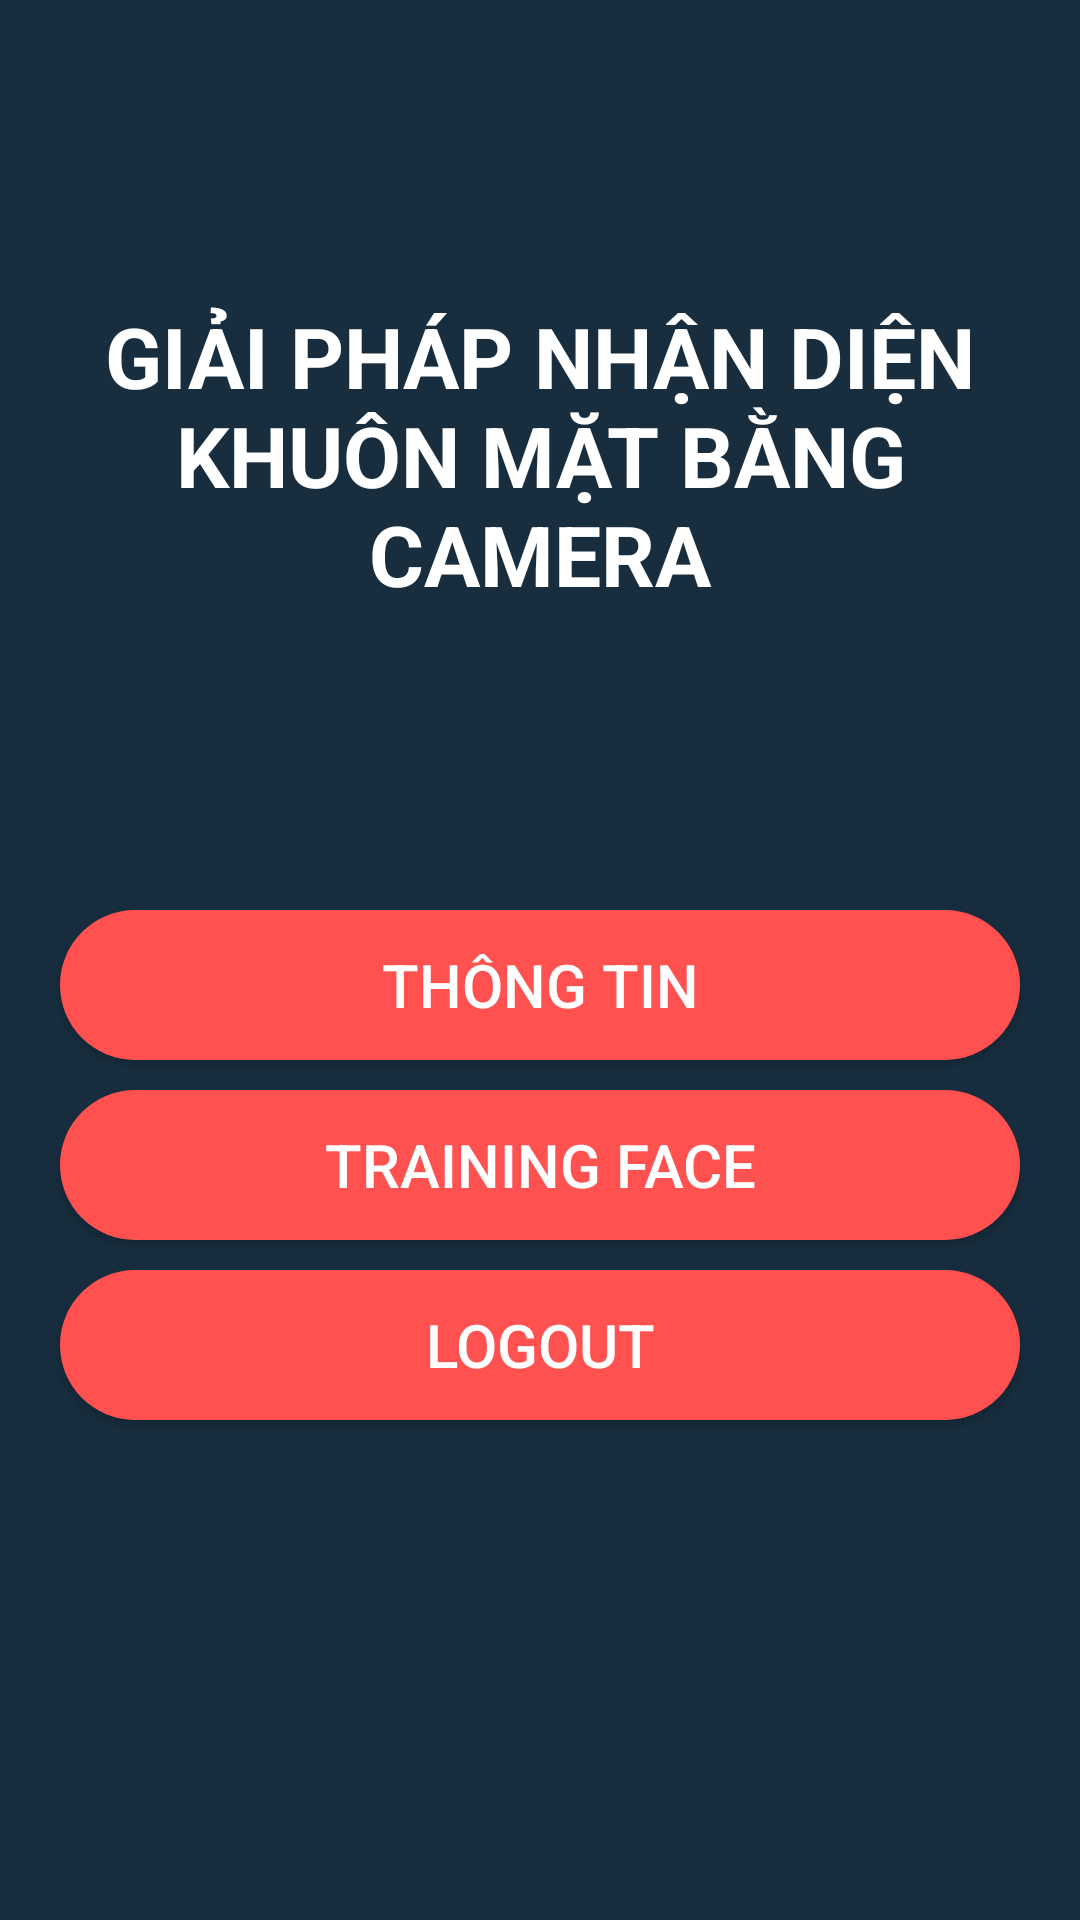

Android layout source for this screen:
<!-- AndroidManifest.xml: application theme Theme.LoginRegisterFirebase -->
<!-- res/layout/activity_main.xml -->
<?xml version="1.0" encoding="utf-8"?>
<RelativeLayout xmlns:android="http://schemas.android.com/apk/res/android"
    xmlns:app="http://schemas.android.com/apk/res-auto"
    xmlns:tools="http://schemas.android.com/tools"
    android:layout_width="match_parent"
    android:layout_height="match_parent"
    android:background="@color/background"
    tools:context=".MainActivity"
    >

    <TextView
        android:id="@+id/txtApp"
        android:layout_width="wrap_content"
        android:layout_height="wrap_content"
        android:layout_marginLeft="10dp"
        android:layout_marginTop="100dp"
        android:layout_marginRight="10dp"
        android:text="GIẢI PHÁP NHẬN DIỆN KHUÔN MẶT BẰNG CAMERA"
        android:textAlignment="center"
        android:textColor="@color/white"
        android:textSize="28dp"
        android:textStyle="bold" />

    <Button
        android:id="@+id/btnInfor"
        android:layout_width="match_parent"
        android:layout_height="50dp"
        android:layout_below="@+id/txtApp"
        android:layout_marginLeft="20dp"
        android:layout_marginTop="100dp"
        android:layout_marginRight="20dp"
        android:background="@drawable/bg_button"
        android:text="Thông tin"
        android:textColor="@color/white"
        android:textSize="20dp" />

    <Button
        android:id="@+id/btnTrainingFace"
        android:layout_width="match_parent"
        android:layout_height="50dp"
        android:layout_below="@+id/btnInfor"
        android:layout_marginLeft="20dp"
        android:layout_marginTop="10dp"
        android:layout_marginRight="20dp"
        android:background="@drawable/bg_button"
        android:text="Training face"
        android:textColor="@color/white"
        android:textSize="20dp" />

    <Button
        android:id="@+id/btnLogout"
        android:layout_width="match_parent"
        android:layout_height="50dp"
        android:layout_below="@+id/btnTrainingFace"
        android:layout_marginLeft="20dp"
        android:layout_marginTop="10dp"
        android:layout_marginRight="20dp"
        android:background="@drawable/bg_button"
        android:text="logout"
        android:textColor="@color/white"
        android:textSize="20dp" />
    
    <ImageView
        android:id="@+id/click_image"
        android:layout_width="200dp"
        android:layout_below="@id/btnLogout"
        android:layout_height="200dp"
        android:layout_centerHorizontal="true"
        android:layout_marginLeft="15dp"
        android:layout_marginBottom="-304dp" />

</RelativeLayout>
<!-- resources referenced by this layout -->
<resources>
  <color name="background">#182E3F</color>
  <color name="white">#FFFFFFFF</color>
  <!-- drawable bg_button (drawable) -->
  <?xml version="1.0" encoding="UTF-8"?>
  <shape xmlns:android="http://schemas.android.com/apk/res/android">
      <corners android:radius="100dp" />
      <solid android:color="@color/bg_btn" />
  </shape>
  <style name="Theme.LoginRegisterFirebase" parent="Theme.MaterialComponents.DayNight.NoActionBar.Bridge">
          
          <item name="colorPrimary">@color/purple_500</item>
          <item name="colorPrimaryVariant">@color/purple_700</item>
          <item name="colorOnPrimary">@color/white</item>
          
          <item name="colorSecondary">@color/teal_200</item>
          <item name="colorSecondaryVariant">@color/teal_700</item>
          <item name="colorOnSecondary">@color/black</item>
          
          <item name="android:statusBarColor" tools:targetApi="l">?attr/colorPrimaryVariant</item>
          
      </style>
  <color name="bg_btn">#FE5150</color>
  <color name="purple_500">#FF6200EE</color>
  <color name="purple_700">#FF3700B3</color>
  <color name="teal_200">#FF03DAC5</color>
  <color name="teal_700">#FF018786</color>
  <color name="black">#FF000000</color>
</resources>
